2-way image classification set "imgs2train" from GitHub (Flavjack/quinoa_panicle_phenotyping); label vocabulary: amaranth, glomerulate.

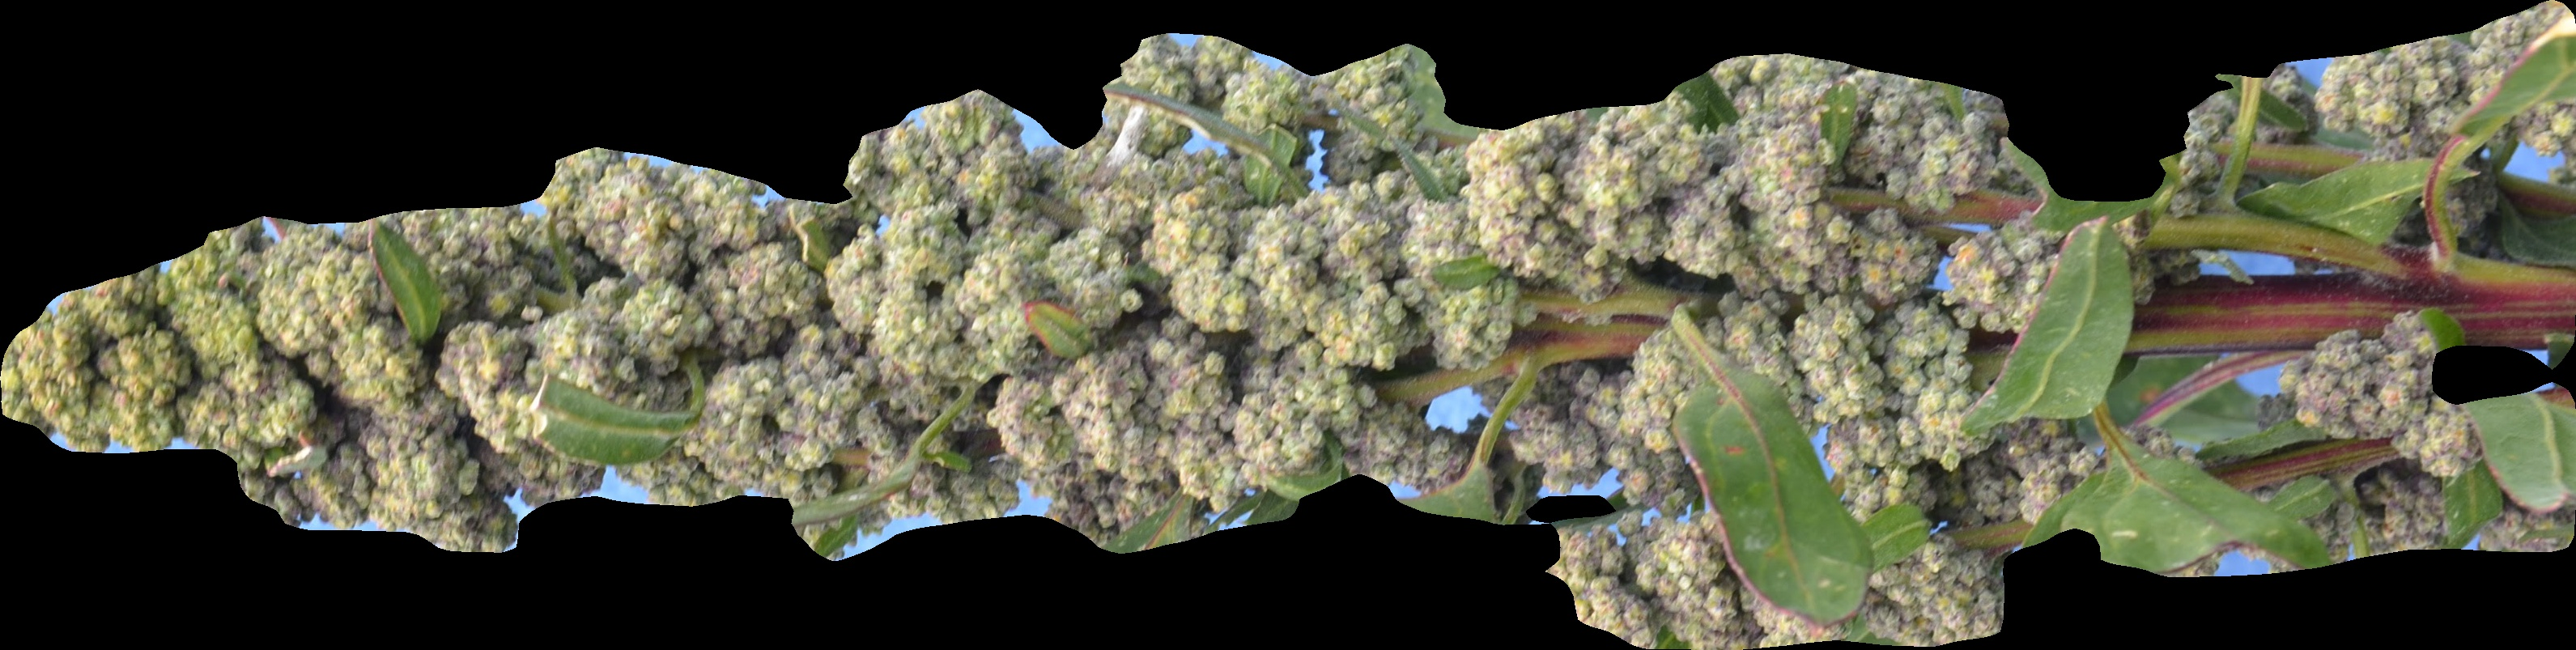
Label: glomerulate

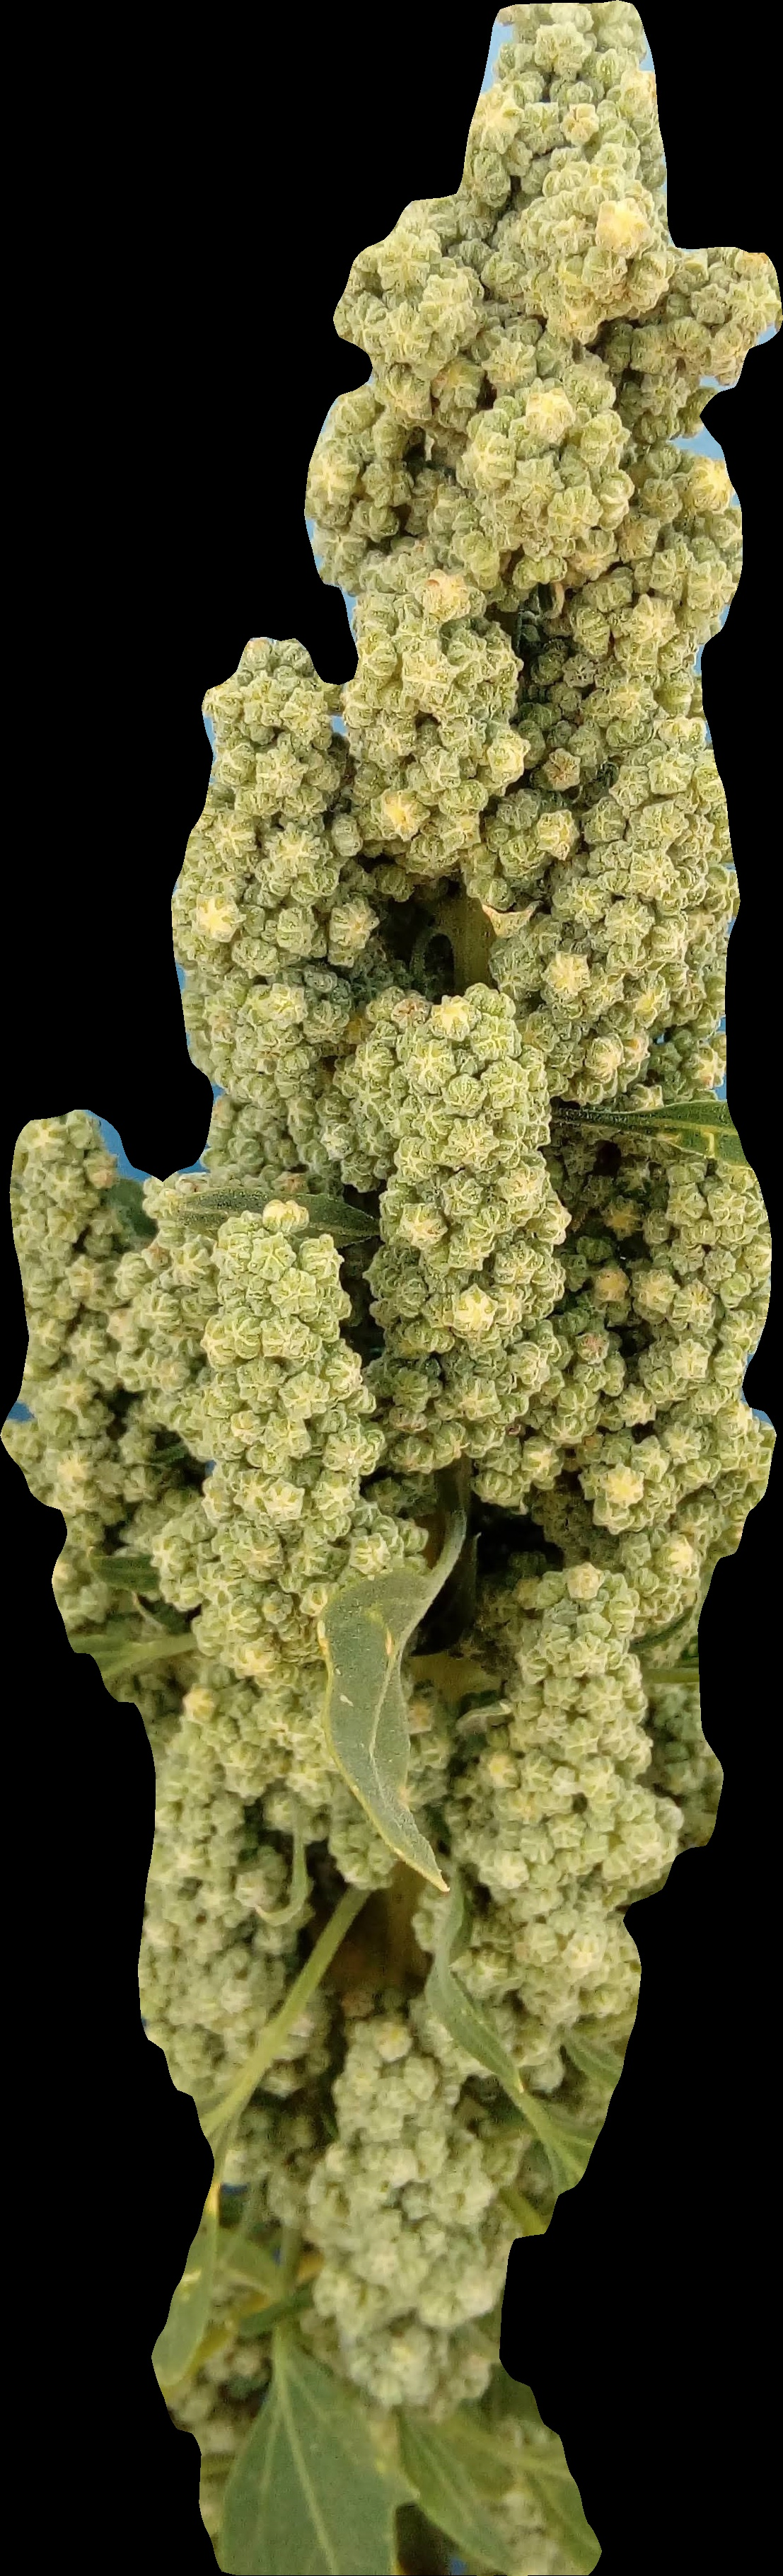
Label: amaranth

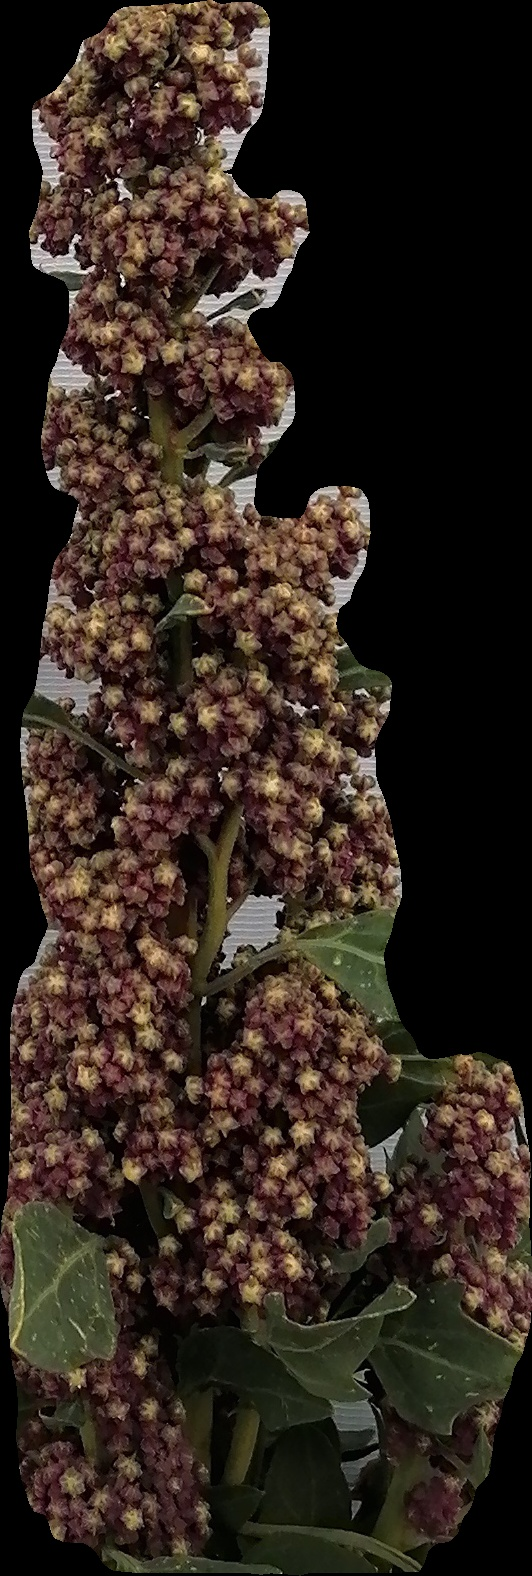
Label: glomerulate

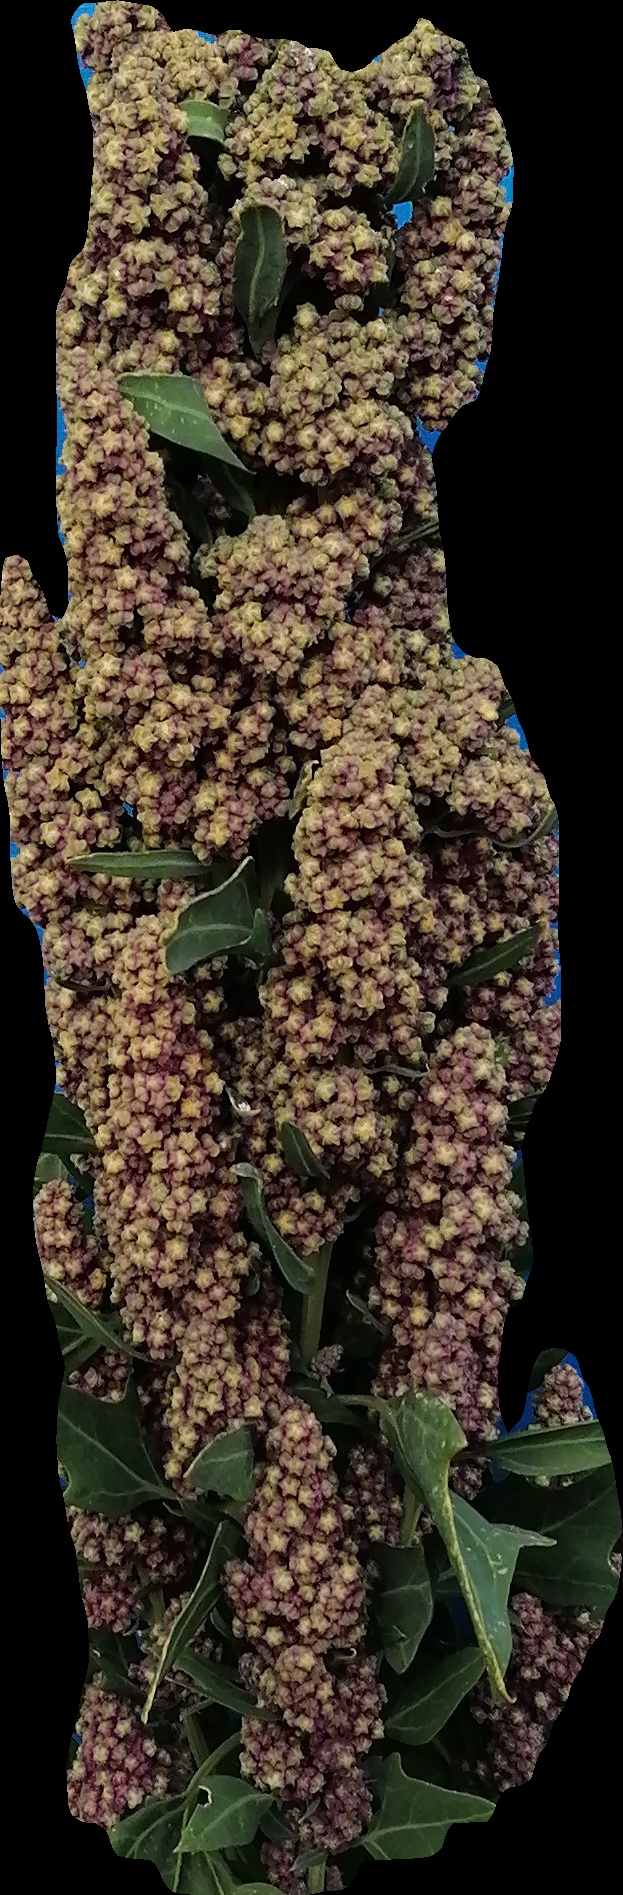
Label: amaranth

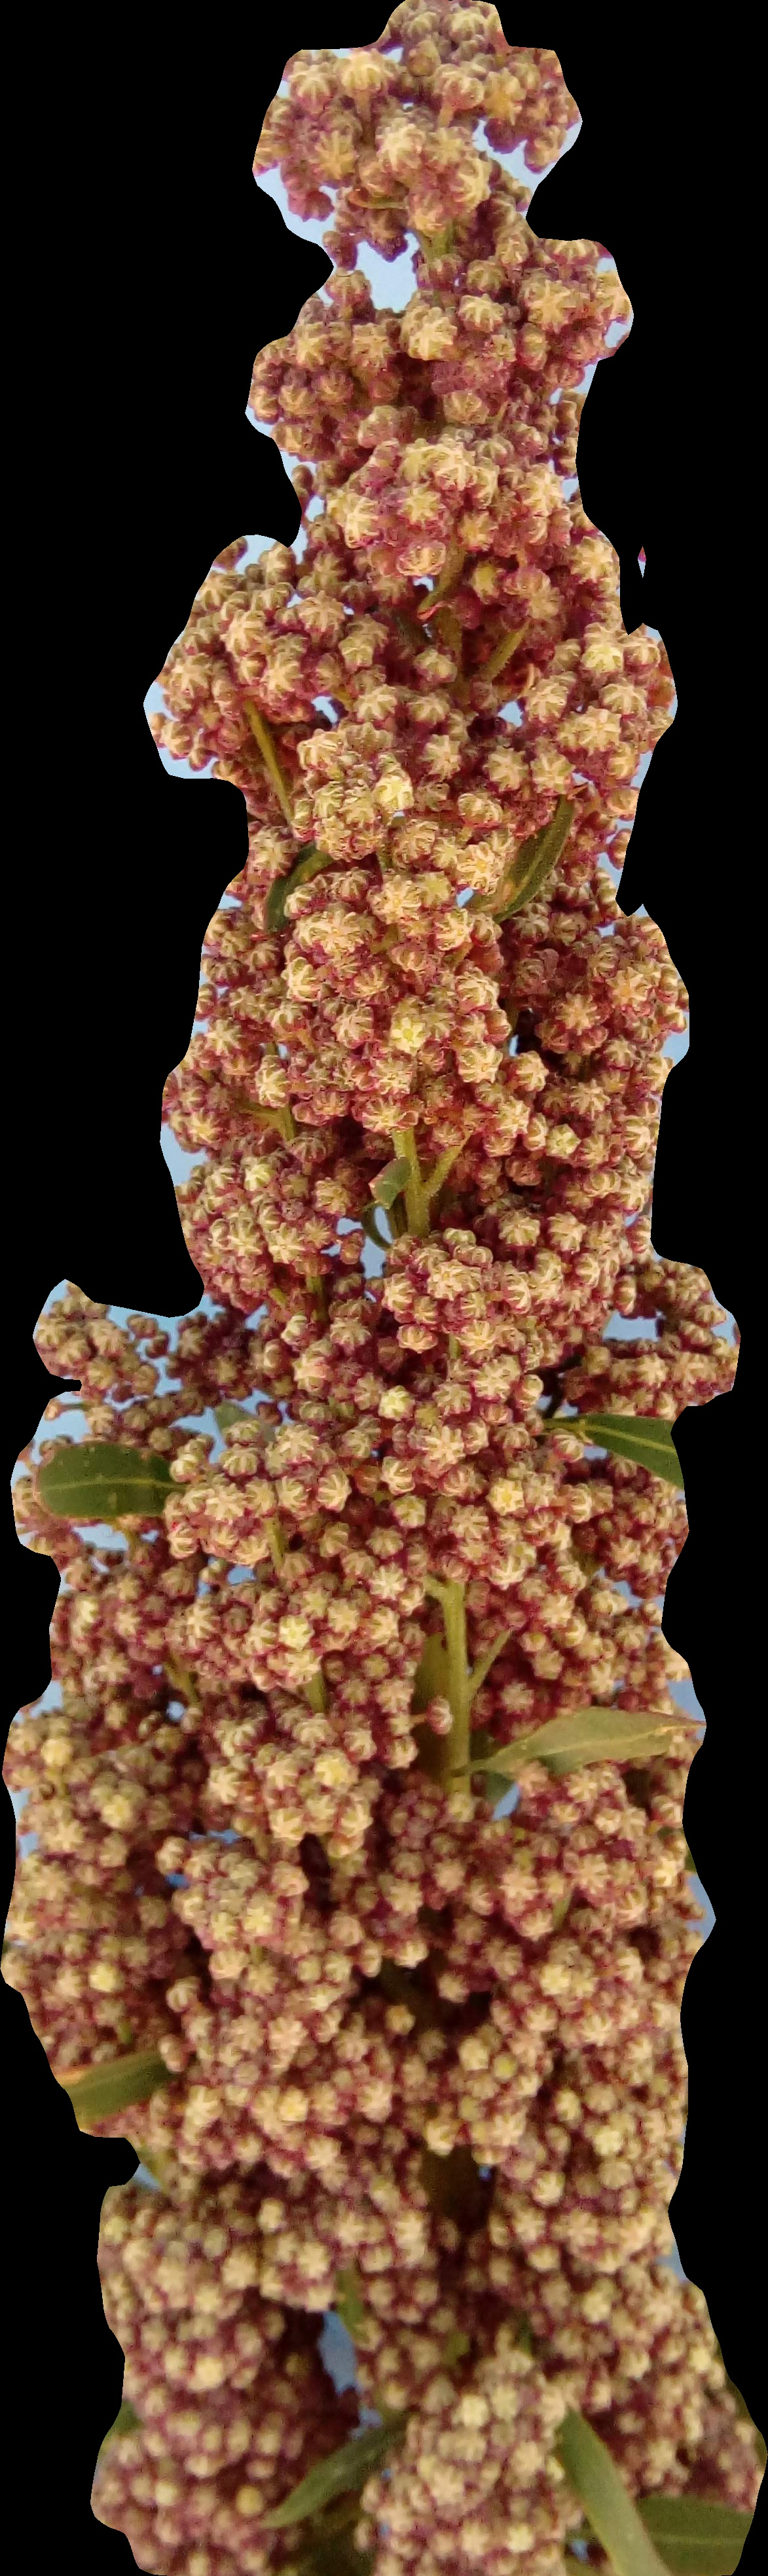
Label: glomerulate

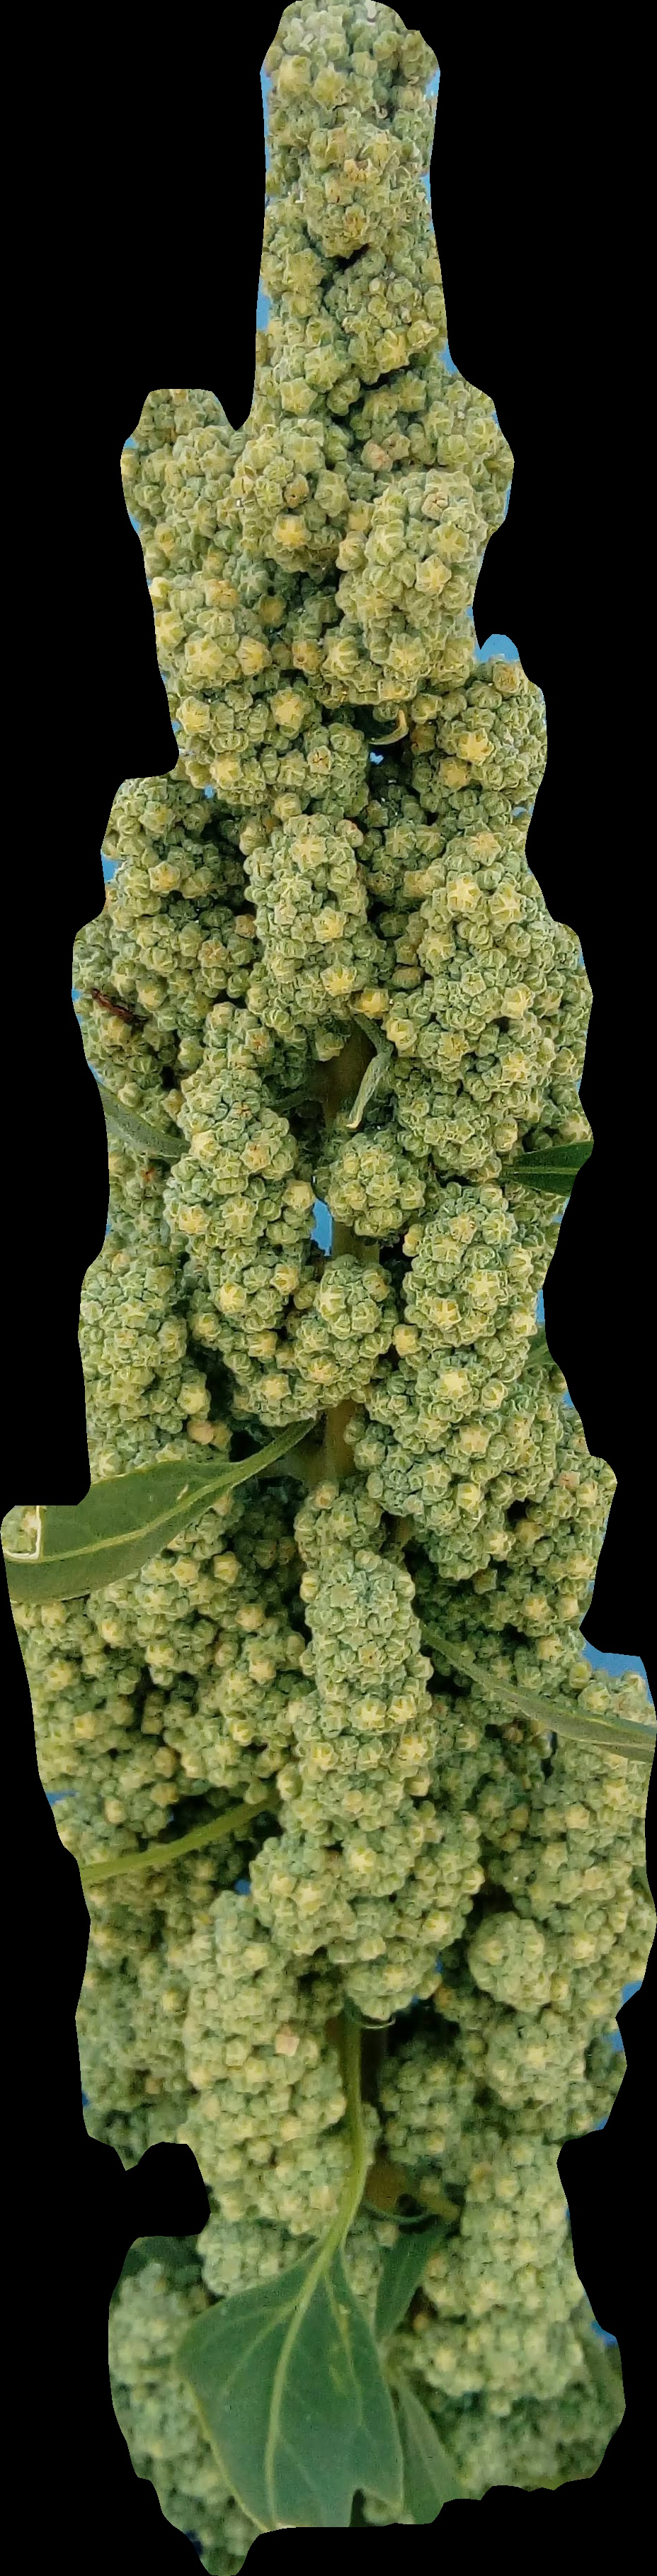
Label: amaranth
